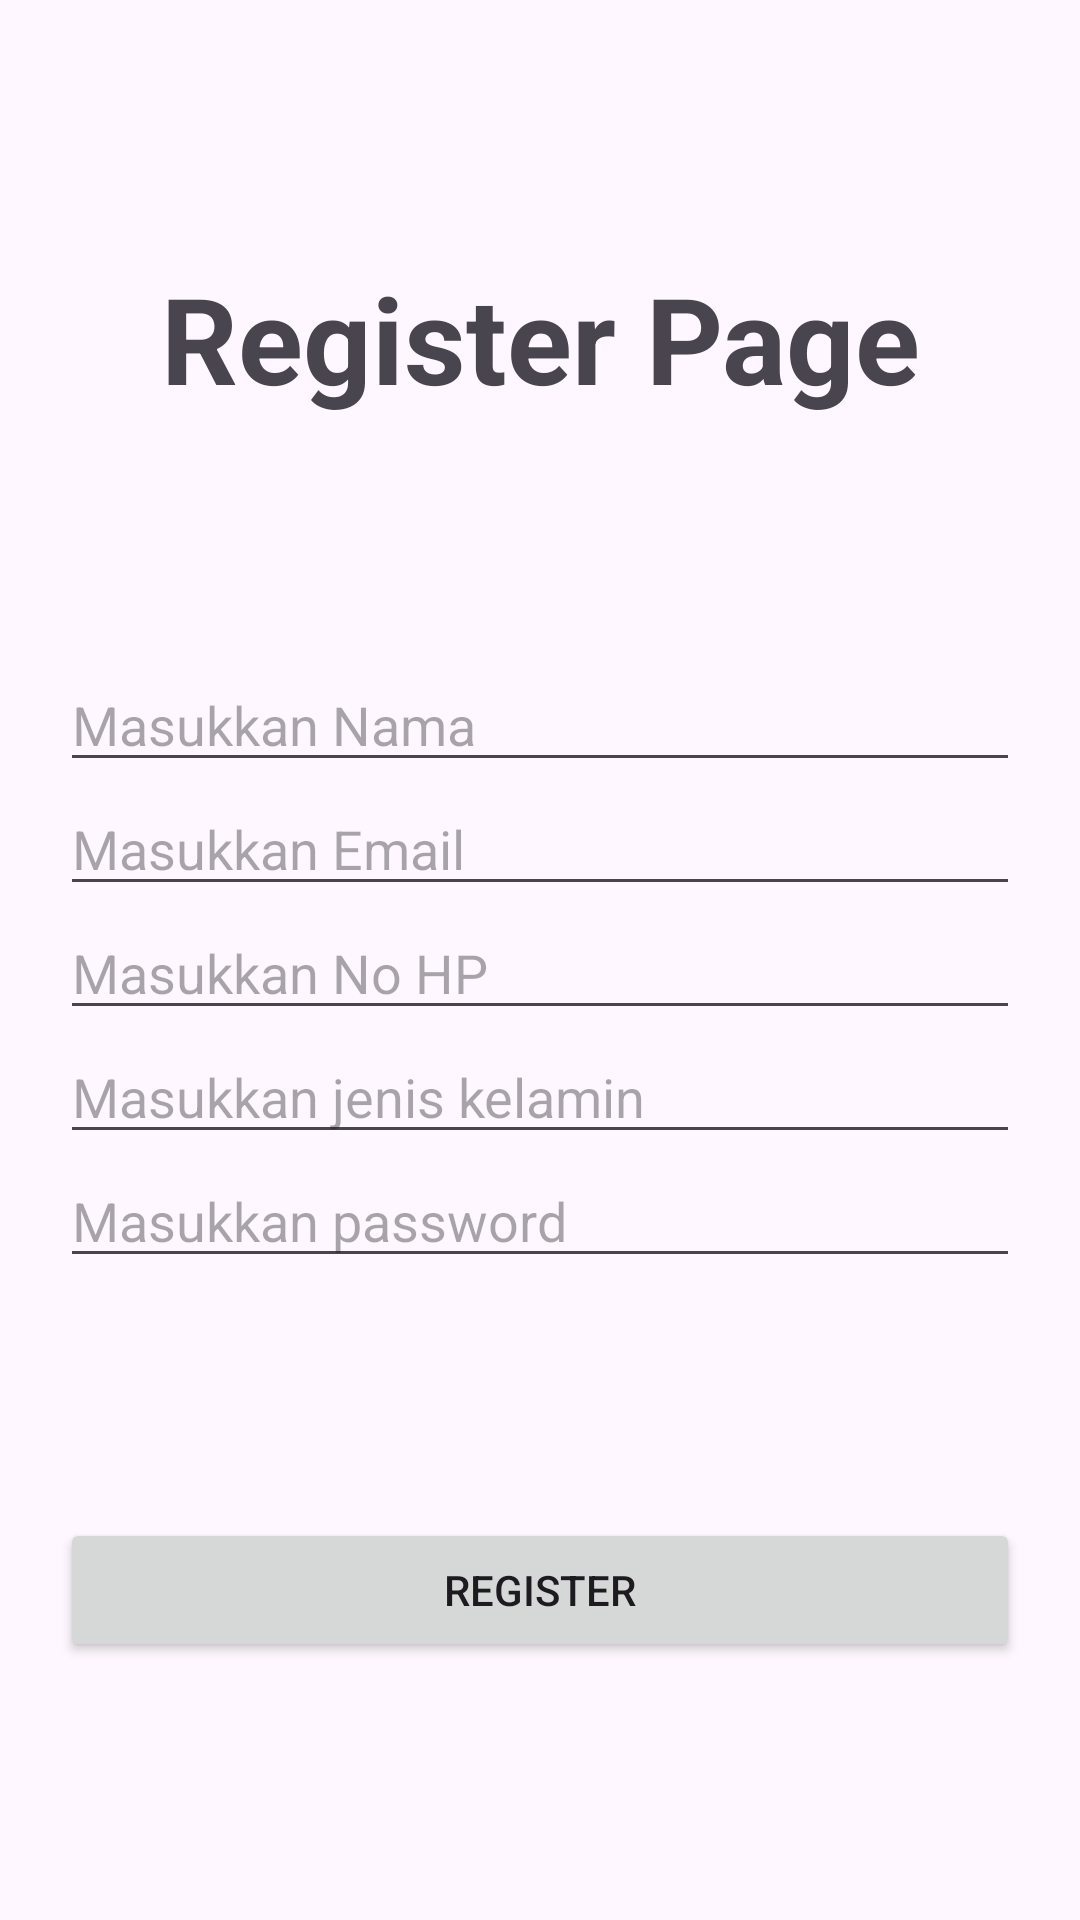

Reconstruct the res/layout file that produces this screen, plus the resources it refers to.
<!-- AndroidManifest.xml: application theme Theme.Ppp5_3 -->
<!-- res/layout/activity_third.xml -->
<?xml version="1.0" encoding="utf-8"?>
<LinearLayout xmlns:android="http://schemas.android.com/apk/res/android"
    xmlns:app="http://schemas.android.com/apk/res-auto"
    xmlns:tools="http://schemas.android.com/tools"
    android:id="@+id/main"
    android:layout_width="match_parent"
    android:layout_height="match_parent"
    android:orientation="vertical"
    tools:context=".ThirdActivity">

    <LinearLayout
        android:layout_width="match_parent"
        android:layout_height="match_parent"
        android:orientation="vertical"
        android:gravity="center"
        android:padding="20dp">

        <TextView
            android:layout_width="match_parent"
            android:layout_height="wrap_content"
            android:text="Register Page"
            android:textSize="40sp"
            android:textStyle="bold"
            android:gravity="center"
            />



        <EditText
            android:id="@+id/reg_name"
            android:layout_width="match_parent"
            android:layout_height="wrap_content"
            android:layout_marginTop="80dp"
            android:hint="Masukkan Nama"
            />
        <EditText
            android:id="@+id/reg_email"
            android:layout_width="match_parent"
            android:layout_height="wrap_content"
            android:hint="Masukkan Email"
            />
        <EditText
            android:id="@+id/reg_phone_number"
            android:layout_width="match_parent"
            android:layout_height="wrap_content"
            android:hint="Masukkan No HP"
            />
        <EditText
            android:id="@+id/reg_gender"
            android:layout_width="match_parent"
            android:layout_height="wrap_content"
            android:hint="Masukkan jenis kelamin"
            />
        <EditText
            android:id="@+id/reg_password"
            android:layout_width="match_parent"
            android:layout_height="wrap_content"
            android:hint="Masukkan password"
            />
        <Button
            android:id="@+id/btn_register"
            android:layout_width="match_parent"
            android:layout_height="wrap_content"
            android:layout_marginTop="80dp"

            android:text="Register"
            />

    </LinearLayout>



</LinearLayout>
<!-- resources referenced by this layout -->
<resources>
  <style name="Theme.Ppp5_3" parent="Base.Theme.Ppp5_3" />
  <style name="Base.Theme.Ppp5_3" parent="Theme.Material3.DayNight.NoActionBar">
          
          
      </style>
</resources>
